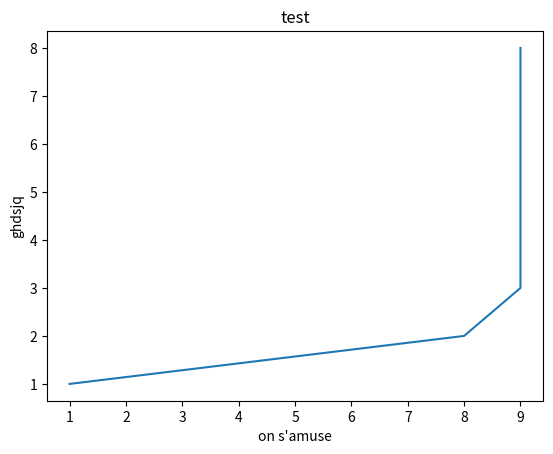

Reproduce this figure in Python.
# -*- coding: utf-8 -*-
"""
Created on Mon Dec 26 09:10:52 2022

[redacted]
"""

import matplotlib.pyplot as plt

x=[1,8,9,9]
y=[1,2,3,8]
plt.figure()
plt.xlabel("on s'amuse")
plt.title("test")
plt.ylabel("ghdsjq")
plt.plot(x,y)
plt.show()
